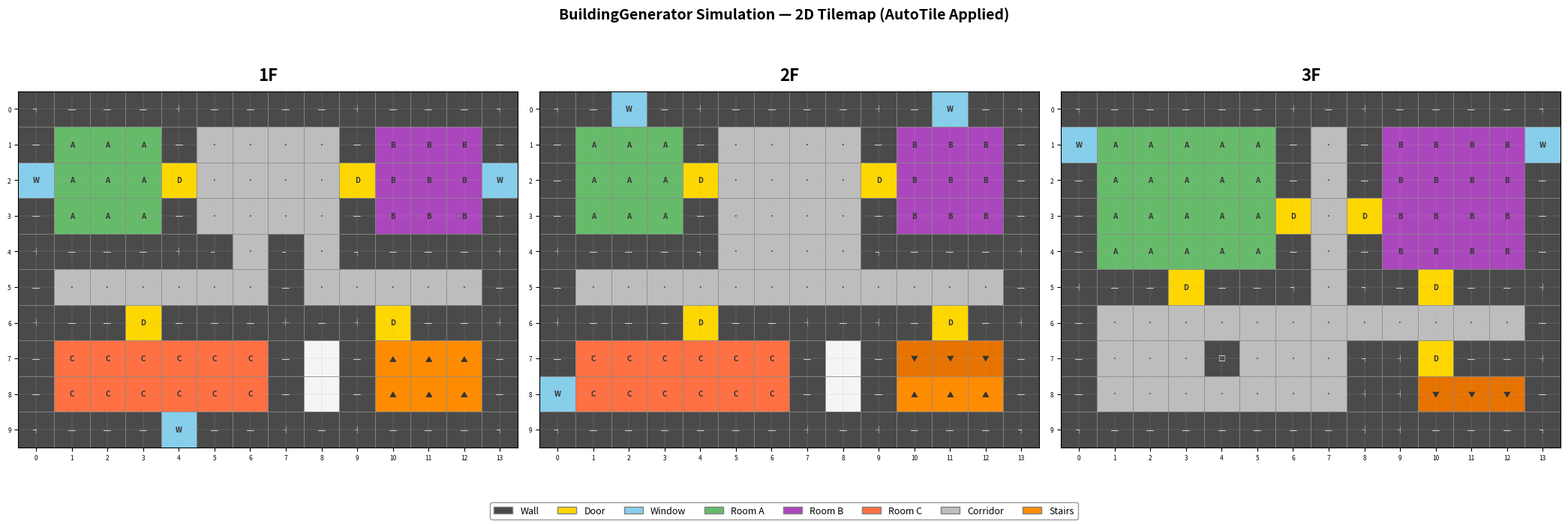
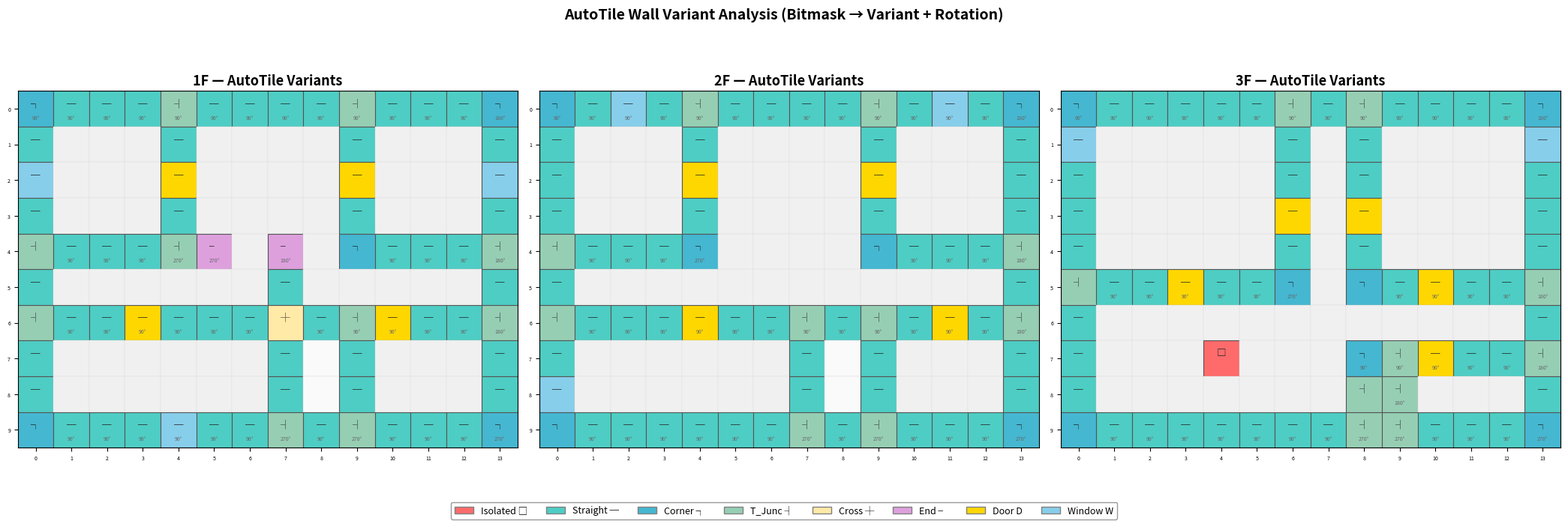
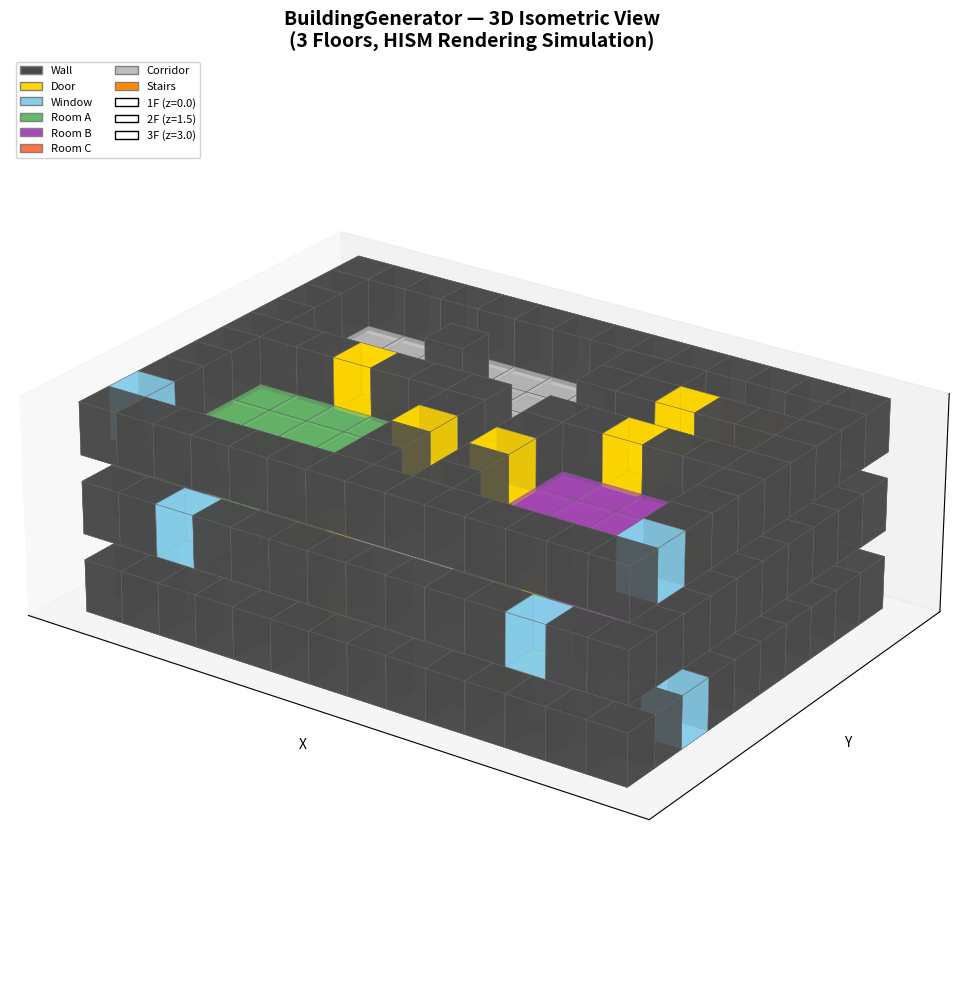

Generate these figures, in order, with matplotlib:
# -*- coding: utf-8 -*-
"""
BuildingGenerator 시뮬레이션
─ 구현서의 ETileType, AutoTileLogic, HISM 생성 플로우를 Python으로 재현
─ 3층 건물: 1F 방3 / 2F 방3 / 3F 방2, 각 방 창문1, 층간 계단
"""

import numpy as np
import matplotlib.pyplot as plt
import matplotlib.patches as mpatches
from matplotlib.patches import FancyBboxPatch, Rectangle
from mpl_toolkits.mplot3d.art3d import Poly3DCollection
import os

OUT_DIR = r"e:\EEE\Shot1\S1\files\output\building_sim"
os.makedirs(OUT_DIR, exist_ok=True)

# ═══════════════════════════════════════════════════════
# ETileType (구현서 03장)
# ═══════════════════════════════════════════════════════
EMPTY      = 0
FLOOR      = 1
WALL       = 2
WALL_DOOR  = 3
WALL_WINDOW= 4
STAIRS     = 5
ROOM_A     = 6
ROOM_B     = 7
ROOM_C     = 8
CORRIDOR   = 9

TILE_LABEL = {
    EMPTY:'Empty', FLOOR:'Floor', WALL:'Wall', WALL_DOOR:'Door',
    WALL_WINDOW:'Window', STAIRS:'Stairs', ROOM_A:'Room A',
    ROOM_B:'Room B', ROOM_C:'Room C', CORRIDOR:'Corridor',
}

TILE_COLOR = {
    EMPTY:'#F5F5F5', FLOOR:'#E0E0E0', WALL:'#4A4A4A',
    WALL_DOOR:'#FFD700', WALL_WINDOW:'#87CEEB', STAIRS:'#FF8C00',
    ROOM_A:'#66BB6A', ROOM_B:'#AB47BC', ROOM_C:'#FF7043',
    CORRIDOR:'#BDBDBD',
}

TILE_LABEL_SHORT = {
    EMPTY:'', FLOOR:'F', WALL:'', WALL_DOOR:'D', WALL_WINDOW:'W',
    STAIRS:'▲', ROOM_A:'A', ROOM_B:'B', ROOM_C:'C', CORRIDOR:'·',
}

STAIR_UP   = 10   # 올라가는 계단
STAIR_DOWN = 11   # 내려오는 계단 (도착)
TILE_LABEL[STAIR_UP]   = 'Stairs Up'
TILE_LABEL[STAIR_DOWN] = 'Stairs Down'
TILE_COLOR[STAIR_UP]   = '#FF8C00'
TILE_COLOR[STAIR_DOWN] = '#E67300'
TILE_LABEL_SHORT[STAIR_UP]   = '▲'
TILE_LABEL_SHORT[STAIR_DOWN] = '▼'

# ═══════════════════════════════════════════════════════
# EWallVariant + AutoTile 비트마스크 (구현서 04장, 16가지 전체)
# ═══════════════════════════════════════════════════════
ISOLATED   = 'Isolated'
STRAIGHT   = 'Straight'
CORNER     = 'Corner'
T_JUNCTION = 'T_Junc'
CROSS      = 'Cross'
END        = 'End'

AUTOTILE_TABLE = {
    0b0000: (ISOLATED,    0),
    0b0001: (END,         0),    # N
    0b0010: (END,       180),    # S
    0b0011: (STRAIGHT,    0),    # N+S
    0b0100: (END,        90),    # E
    0b0101: (CORNER,      0),    # N+E
    0b0110: (CORNER,     90),    # S+E
    0b0111: (T_JUNCTION,  0),    # N+S+E
    0b1000: (END,       270),    # W
    0b1001: (CORNER,    270),    # N+W
    0b1010: (CORNER,    180),    # S+W
    0b1011: (T_JUNCTION,180),    # N+S+W
    0b1100: (STRAIGHT,   90),    # E+W
    0b1101: (T_JUNCTION,270),    # N+E+W
    0b1110: (T_JUNCTION, 90),    # S+E+W
    0b1111: (CROSS,       0),    # N+S+E+W
}

VARIANT_SYMBOL = {
    ISOLATED: '□', STRAIGHT: '─', CORNER: '┐',
    T_JUNCTION: '┤', CROSS: '┼', END: '╴',
}

def is_wall_family(t):
    """구현서: Wall, Wall_Door, Wall_Window 모두 벽 계열"""
    return t in (WALL, WALL_DOOR, WALL_WINDOW)

def autotile_process_floor(grid):
    """구현서 04장: 상하좌우 이웃 분석 → WallVariant + AutoRotationYaw"""
    H, W = grid.shape
    variants = np.full((H, W), '', dtype=object)
    rotations = np.zeros((H, W), dtype=float)

    for y in range(H):
        for x in range(W):
            if not is_wall_family(grid[y, x]):
                continue
            mask = 0
            if y > 0   and is_wall_family(grid[y-1, x]): mask |= 0b0001  # N
            if y < H-1 and is_wall_family(grid[y+1, x]): mask |= 0b0010  # S
            if x < W-1 and is_wall_family(grid[y, x+1]): mask |= 0b0100  # E
            if x > 0   and is_wall_family(grid[y, x-1]): mask |= 0b1000  # W
            variant, yaw = AUTOTILE_TABLE[mask]
            variants[y, x] = variant
            rotations[y, x] = yaw
    return variants, rotations

# ═══════════════════════════════════════════════════════
# 건물 레이아웃 정의 — 타일맵 에디터에서 페인팅하는 과정
# ═══════════════════════════════════════════════════════
GW, GH = 14, 10  # 14칸 x 10칸

def new_grid():
    return np.full((GH, GW), EMPTY, dtype=int)

def fill_rect(g, y1, x1, y2, x2, tile):
    g[y1:y2+1, x1:x2+1] = tile

def walls_around(g, y1, x1, y2, x2):
    """사각형 테두리를 Wall로"""
    g[y1, x1:x2+1] = WALL
    g[y2, x1:x2+1] = WALL
    g[y1:y2+1, x1] = WALL
    g[y1:y2+1, x2] = WALL

def make_1f():
    g = new_grid()
    walls_around(g, 0, 0, 9, 13)

    # ── Room A (top-left) ──
    walls_around(g, 0, 0, 4, 4)
    fill_rect(g, 1, 1, 3, 3, ROOM_A)
    g[2, 4] = WALL_DOOR
    g[2, 0] = WALL_WINDOW

    # ── Room B (top-right) ──
    walls_around(g, 0, 9, 4, 13)
    fill_rect(g, 1, 10, 3, 12, ROOM_B)
    g[2, 9] = WALL_DOOR
    g[2, 13] = WALL_WINDOW

    # ── Room C (bottom-left) ──
    walls_around(g, 6, 0, 9, 7)
    fill_rect(g, 7, 1, 8, 6, ROOM_C)
    g[6, 3] = WALL_DOOR
    g[9, 4] = WALL_WINDOW

    # ── 계단 (bottom-right, 1F→2F) ──
    walls_around(g, 6, 9, 9, 13)
    fill_rect(g, 7, 10, 8, 12, STAIR_UP)
    g[6, 10] = WALL_DOOR

    # ── 복도 ──
    fill_rect(g, 1, 5, 4, 8, CORRIDOR)
    fill_rect(g, 5, 1, 5, 12, CORRIDOR)

    # 복도-하부 구분 벽
    g[6, 1:13] = WALL
    g[6, 3] = WALL_DOOR
    g[6, 10] = WALL_DOOR

    # ── 기둥 (Cross/End 변형 유발) ──
    # 복도 내 구조 기둥: 4방향 벽에 둘러싸여 Cross(┼) 생성
    g[5, 7] = WALL     # 가로 복도 내 기둥 → End (위아래 비벽)
    # 복도 교차점 보강벽: T자/십자 유발
    g[4, 7] = WALL     # 기둥 위에 벽 연결 → Straight
    # 실제 Cross: 상부 복도와 가로 복도 교차점의 내벽
    g[4, 5] = WALL     # Room A 하단벽과 연결된 T자 → 이미 존재

    return g

def make_2f():
    g = new_grid()
    walls_around(g, 0, 0, 9, 13)

    # ── Room A (top-left) ──
    walls_around(g, 0, 0, 4, 4)
    fill_rect(g, 1, 1, 3, 3, ROOM_A)
    g[2, 4] = WALL_DOOR
    g[0, 2] = WALL_WINDOW

    # ── Room B (top-right) ──
    walls_around(g, 0, 9, 4, 13)
    fill_rect(g, 1, 10, 3, 12, ROOM_B)
    g[2, 9] = WALL_DOOR
    g[0, 11] = WALL_WINDOW

    # ── Room C (bottom-left) ──
    walls_around(g, 6, 0, 9, 7)
    fill_rect(g, 7, 1, 8, 6, ROOM_C)
    g[6, 4] = WALL_DOOR
    g[8, 0] = WALL_WINDOW

    # ── 계단 (2F: 1F에서 올라옴 + 3F로 올라감) ──
    walls_around(g, 6, 9, 9, 13)
    fill_rect(g, 7, 10, 7, 12, STAIR_DOWN)   # 1F→2F 도착
    fill_rect(g, 8, 10, 8, 12, STAIR_UP)     # 2F→3F 출발
    g[6, 11] = WALL_DOOR

    # ── 복도 ──
    fill_rect(g, 1, 5, 4, 8, CORRIDOR)
    fill_rect(g, 5, 1, 5, 12, CORRIDOR)
    g[6, 1:13] = WALL
    g[6, 4] = WALL_DOOR
    g[6, 11] = WALL_DOOR

    return g

def make_3f():
    """3F: 방 2개(대형) + 계단 도착 + 복도. footprint 전체 사용."""
    g = new_grid()
    walls_around(g, 0, 0, 9, 13)

    # ── Room A (좌측 대형, 5x4 내부) ──
    walls_around(g, 0, 0, 5, 6)
    fill_rect(g, 1, 1, 4, 5, ROOM_A)
    g[3, 6] = WALL_DOOR
    g[1, 0] = WALL_WINDOW

    # ── Room B (우측 대형, 4x4 내부) ──
    walls_around(g, 0, 8, 5, 13)
    fill_rect(g, 1, 9, 4, 12, ROOM_B)
    g[3, 8] = WALL_DOOR
    g[1, 13] = WALL_WINDOW

    # ── 중앙 세로 복도 (Room A ↔ Room B 사이) ──
    fill_rect(g, 0, 6, 5, 6, WALL)
    fill_rect(g, 0, 8, 5, 8, WALL)
    fill_rect(g, 1, 7, 4, 7, CORRIDOR)
    g[3, 6] = WALL_DOOR
    g[3, 8] = WALL_DOOR

    # ── 상부-하부 구분벽 + 연결 복도 ──
    g[5, :] = WALL
    g[5, 3] = WALL_DOOR
    g[5, 7] = CORRIDOR          # 세로 복도 관통
    g[5, 10] = WALL_DOOR

    # ── 하단 복도 (전체 가로) ──
    fill_rect(g, 6, 1, 6, 12, CORRIDOR)

    # ── 하단 좌측: 발코니/홀 (빈 공간 대신 바닥) ──
    walls_around(g, 7, 0, 9, 8)
    fill_rect(g, 7, 1, 8, 7, CORRIDOR)
    g[7, 4] = WALL                        # 기둥 (Cross 변형 유발)

    # ── 계단 도착 (2F→3F, 같은 XY 위치) ──
    walls_around(g, 7, 9, 9, 13)
    fill_rect(g, 8, 10, 8, 12, STAIR_DOWN)   # 2F→3F 도착
    g[7, 10] = WALL_DOOR

    return g

# ═══════════════════════════════════════════════════════
# 시뮬레이션 실행
# ═══════════════════════════════════════════════════════
floors_data = {
    '1F': make_1f(),
    '2F': make_2f(),
    '3F': make_3f(),
}

# AutoTile 처리
autotile_results = {}
for name, grid in floors_data.items():
    variants, rotations = autotile_process_floor(grid)
    autotile_results[name] = (variants, rotations)

# ═══════════════════════════════════════════════════════
# HISM 버킷 시뮬레이션 (구현서 05장)
# ═══════════════════════════════════════════════════════
class HismBucket:
    def __init__(self, mesh_name):
        self.mesh_name = mesh_name
        self.instances = []  # list of (floor, x, y, yaw, scale)

hism_buckets = {}

def get_or_create_bucket(mesh_name):
    if mesh_name not in hism_buckets:
        hism_buckets[mesh_name] = HismBucket(mesh_name)
    return hism_buckets[mesh_name]

TILE_SIZE = 400      # cm
FLOOR_HEIGHT = 400   # cm

for floor_idx, (floor_name, grid) in enumerate(floors_data.items()):
    variants, rotations = autotile_results[floor_name]
    H, W = grid.shape
    for y in range(H):
        for x in range(W):
            t = grid[y, x]
            if t == EMPTY:
                continue

            world_x = x * TILE_SIZE
            world_y = y * TILE_SIZE
            world_z = floor_idx * FLOOR_HEIGHT

            if t == WALL:
                v = variants[y, x]
                mesh = f"SM_Wall_{v}"
                b = get_or_create_bucket(mesh)
                b.instances.append((floor_idx, x, y, rotations[y, x], (1,1,1)))
            elif t == WALL_DOOR:
                b = get_or_create_bucket("SM_Wall_Door")
                b.instances.append((floor_idx, x, y, rotations[y, x], (1,1,1)))
            elif t == WALL_WINDOW:
                b = get_or_create_bucket("SM_Wall_Window")
                b.instances.append((floor_idx, x, y, rotations[y, x], (1,1,1)))
            elif t in (ROOM_A, ROOM_B, ROOM_C, FLOOR, CORRIDOR):
                mesh = f"SM_Floor_{TILE_LABEL[t].replace(' ','_')}"
                b = get_or_create_bucket(mesh)
                b.instances.append((floor_idx, x, y, 0, (1,1,1)))
            elif t in (STAIRS, STAIR_UP, STAIR_DOWN):
                mesh = "SM_Stairs_Up" if t in (STAIRS, STAIR_UP) else "SM_Stairs_Down"
                b = get_or_create_bucket(mesh)
                b.instances.append((floor_idx, x, y, 0, (1,1,1)))

# ═══════════════════════════════════════════════════════
# HISM 통계 출력
# ═══════════════════════════════════════════════════════
print("=" * 60)
print("  HISM 버킷 통계 (구현서 05장 시뮬레이션)")
print("=" * 60)
total_instances = 0
for name, bucket in sorted(hism_buckets.items()):
    print(f"  {name:30s}  instances: {len(bucket.instances)}")
    total_instances += len(bucket.instances)
print(f"  {'─'*30}  {'─'*15}")
print(f"  {'TOTAL':30s}  instances: {total_instances}")
print(f"  DrawCall 예상: {len(hism_buckets)} (메쉬 종류 수)")
print(f"  Actor 방식 대비: {total_instances}개 Actor → {len(hism_buckets)}개 HISM DrawCall")
print()

# ═══════════════════════════════════════════════════════
# 2D 층별 렌더링
# ═══════════════════════════════════════════════════════
def draw_floor_2d(ax, grid, variants, rotations, floor_name):
    H, W = grid.shape
    ax.set_xlim(-0.5, W - 0.5)
    ax.set_ylim(H - 0.5, -0.5)
    ax.set_aspect('equal')
    ax.set_title(floor_name, fontsize=16, fontweight='bold', pad=10)

    for y in range(H):
        for x in range(W):
            t = grid[y, x]
            color = TILE_COLOR.get(t, '#FFFFFF')
            rect = Rectangle((x - 0.5, y - 0.5), 1, 1,
                              facecolor=color, edgecolor='#888888', linewidth=0.5)
            ax.add_patch(rect)

            label = TILE_LABEL_SHORT.get(t, '')
            if is_wall_family(t) and t == WALL and variants[y, x]:
                label = VARIANT_SYMBOL.get(variants[y, x], '')
            tc = '#FFFFFF' if t in (WALL,) else '#333333'
            if label:
                ax.text(x, y, label, ha='center', va='center',
                        fontsize=7, color=tc, fontweight='bold')

    ax.set_xticks(range(W))
    ax.set_yticks(range(H))
    ax.tick_params(labelsize=6)
    ax.grid(True, linewidth=0.3, alpha=0.5)

fig, axes = plt.subplots(1, 3, figsize=(21, 7))
for idx, (name, grid) in enumerate(floors_data.items()):
    v, r = autotile_results[name]
    draw_floor_2d(axes[idx], grid, v, r, name)

legend_items = [mpatches.Patch(facecolor=TILE_COLOR[k], edgecolor='gray',
                label=TILE_LABEL[k]) for k in
                [WALL, WALL_DOOR, WALL_WINDOW, ROOM_A, ROOM_B, ROOM_C, CORRIDOR, STAIRS]]
fig.legend(handles=legend_items, loc='lower center', ncol=8, fontsize=9,
           frameon=True, edgecolor='gray')
fig.suptitle('BuildingGenerator Simulation — 2D Tilemap (AutoTile Applied)',
             fontsize=14, fontweight='bold', y=0.98)
plt.tight_layout(rect=[0, 0.06, 1, 0.95])
path_2d = os.path.join(OUT_DIR, 'building_sim_2d.png')
fig.savefig(path_2d, dpi=150, bbox_inches='tight')
plt.close(fig)
print(f"✅ 2D 타일맵 저장: {path_2d}")

# ═══════════════════════════════════════════════════════
# AutoTile 결과 상세 렌더링
# ═══════════════════════════════════════════════════════
def draw_autotile_detail(ax, grid, variants, rotations, floor_name):
    H, W = grid.shape
    ax.set_xlim(-0.5, W - 0.5)
    ax.set_ylim(H - 0.5, -0.5)
    ax.set_aspect('equal')
    ax.set_title(f'{floor_name} — AutoTile Variants', fontsize=13, fontweight='bold')

    variant_colors = {
        ISOLATED: '#FF6B6B', STRAIGHT: '#4ECDC4', CORNER: '#45B7D1',
        T_JUNCTION: '#96CEB4', CROSS: '#FFEAA7', END: '#DDA0DD',
    }

    for y in range(H):
        for x in range(W):
            t = grid[y, x]
            if is_wall_family(t):
                v = variants[y, x]
                if t == WALL:
                    color = variant_colors.get(v, '#999')
                elif t == WALL_DOOR:
                    color = TILE_COLOR[WALL_DOOR]
                else:
                    color = TILE_COLOR[WALL_WINDOW]
                rect = Rectangle((x-0.5, y-0.5), 1, 1,
                                  facecolor=color, edgecolor='#555', linewidth=0.8)
                ax.add_patch(rect)
                sym = VARIANT_SYMBOL.get(v, '?')
                rot_label = f"{int(rotations[y,x])}°" if rotations[y,x] != 0 else ''
                ax.text(x, y - 0.15, sym, ha='center', va='center',
                        fontsize=9, fontweight='bold', color='#222')
                if rot_label:
                    ax.text(x, y + 0.25, rot_label, ha='center', va='center',
                            fontsize=5, color='#666')
            else:
                color = '#F0F0F0' if t != EMPTY else '#FAFAFA'
                rect = Rectangle((x-0.5, y-0.5), 1, 1,
                                  facecolor=color, edgecolor='#DDD', linewidth=0.3)
                ax.add_patch(rect)

    ax.set_xticks(range(W))
    ax.set_yticks(range(H))
    ax.tick_params(labelsize=5)
    ax.grid(False)

fig2, axes2 = plt.subplots(1, 3, figsize=(21, 7))
for idx, (name, grid) in enumerate(floors_data.items()):
    v, r = autotile_results[name]
    draw_autotile_detail(axes2[idx], grid, v, r, name)

variant_legend = [mpatches.Patch(facecolor=c, edgecolor='gray', label=f'{k} {VARIANT_SYMBOL.get(k, "")}')
                  for k, c in [
                      (ISOLATED, '#FF6B6B'), (STRAIGHT, '#4ECDC4'), (CORNER, '#45B7D1'),
                      (T_JUNCTION, '#96CEB4'), (CROSS, '#FFEAA7'), (END, '#DDA0DD'),
                  ]]
variant_legend += [
    mpatches.Patch(facecolor=TILE_COLOR[WALL_DOOR], edgecolor='gray', label='Door D'),
    mpatches.Patch(facecolor=TILE_COLOR[WALL_WINDOW], edgecolor='gray', label='Window W'),
]
fig2.legend(handles=variant_legend, loc='lower center', ncol=8, fontsize=9,
            frameon=True, edgecolor='gray')
fig2.suptitle('AutoTile Wall Variant Analysis (Bitmask → Variant + Rotation)',
              fontsize=14, fontweight='bold', y=0.98)
plt.tight_layout(rect=[0, 0.06, 1, 0.95])
path_at = os.path.join(OUT_DIR, 'building_sim_autotile.png')
fig2.savefig(path_at, dpi=150, bbox_inches='tight')
plt.close(fig2)
print(f"✅ AutoTile 상세 저장: {path_at}")

# ═══════════════════════════════════════════════════════
# 3D 아이소메트릭 뷰
# ═══════════════════════════════════════════════════════
def draw_3d_building():
    fig = plt.figure(figsize=(16, 12))
    ax = fig.add_subplot(111, projection='3d')

    floor_gap = 1.5

    for floor_idx, (floor_name, grid) in enumerate(floors_data.items()):
        H, W = grid.shape
        z_base = floor_idx * floor_gap

        for y in range(H):
            for x in range(W):
                t = grid[y, x]
                if t == EMPTY:
                    continue

                color = TILE_COLOR.get(t, '#CCC')
                alpha = 0.9

                if is_wall_family(t):
                    draw_box(ax, x, y, z_base, 1, 1, 1.0, color, alpha=0.85)
                elif t in (STAIRS, STAIR_UP, STAIR_DOWN):
                    h = 0.8 if t == STAIR_UP else 0.5
                    draw_box(ax, x, y, z_base, 1, 1, h, color, alpha=0.9)
                else:
                    # 바닥: 낮은 블록
                    draw_box(ax, x, y, z_base, 1, 1, 0.08, color, alpha=0.7)

    ax.set_xlabel('X', fontsize=10)
    ax.set_ylabel('Y', fontsize=10)
    ax.set_zlabel('Floor', fontsize=10)
    ax.set_title('BuildingGenerator — 3D Isometric View\n(3 Floors, HISM Rendering Simulation)',
                 fontsize=14, fontweight='bold')

    ax.view_init(elev=25, azim=-55)
    ax.set_box_aspect([GW, GH, len(floors_data) * floor_gap])

    ax.set_xticks([])
    ax.set_yticks([])
    ax.set_zticks([])

    legend_items = [mpatches.Patch(facecolor=TILE_COLOR[k], edgecolor='gray',
                    label=TILE_LABEL[k]) for k in
                    [WALL, WALL_DOOR, WALL_WINDOW, ROOM_A, ROOM_B, ROOM_C, CORRIDOR, STAIRS]]
    floor_labels = [mpatches.Patch(facecolor='white', edgecolor='black',
                    label=f'{name} (z={i*1.5:.1f})')
                    for i, name in enumerate(['1F','2F','3F'])]
    ax.legend(handles=legend_items + floor_labels, loc='upper left',
              fontsize=8, framealpha=0.9, ncol=2)

    return fig

def draw_box(ax, x, y, z, dx, dy, dz, color, alpha=0.8):
    """직육면체 그리기"""
    xx = [x, x+dx, x+dx, x, x, x+dx, x+dx, x]
    yy = [y, y, y+dy, y+dy, y, y, y+dy, y+dy]
    zz = [z, z, z, z, z+dz, z+dz, z+dz, z+dz]

    faces = [
        [0,1,5,4], [2,3,7,6],  # front, back
        [0,3,7,4], [1,2,6,5],  # left, right
        [4,5,6,7], [0,1,2,3],  # top, bottom
    ]

    verts = [[xx[i], yy[i], zz[i]] for i in range(8)]
    for face in faces:
        poly = Poly3DCollection([[verts[i] for i in face]])
        poly.set_facecolor(color)
        poly.set_edgecolor('#666666')
        poly.set_alpha(alpha)
        poly.set_linewidth(0.3)
        ax.add_collection3d(poly)

fig3 = draw_3d_building()
path_3d = os.path.join(OUT_DIR, 'building_sim_3d.png')
fig3.savefig(path_3d, dpi=150, bbox_inches='tight')
plt.close(fig3)
print(f"✅ 3D 뷰 저장: {path_3d}")

# ═══════════════════════════════════════════════════════
# 종합 리포트 출력
# ═══════════════════════════════════════════════════════
print()
print("=" * 60)
print("  BuildingGenerator 시뮬레이션 완료")
print("=" * 60)

for name, grid in floors_data.items():
    H, W = grid.shape
    variants, _ = autotile_results[name]
    wall_count = np.sum(grid == WALL)
    door_count = np.sum(grid == WALL_DOOR)
    window_count = np.sum(grid == WALL_WINDOW)
    floor_count = sum(np.sum(grid == t) for t in [ROOM_A, ROOM_B, ROOM_C, FLOOR, CORRIDOR])
    stair_count = np.sum(grid == STAIRS) + np.sum(grid == STAIR_UP) + np.sum(grid == STAIR_DOWN)

    v_counts = {}
    for y in range(H):
        for x in range(W):
            if variants[y, x]:
                v = variants[y, x]
                v_counts[v] = v_counts.get(v, 0) + 1

    print(f"\n  {name} ({W}x{H} = {W*H} tiles)")
    print(f"    Wall: {wall_count}  Door: {door_count}  Window: {window_count}  Floor: {floor_count}  Stairs: {stair_count}")
    print(f"    AutoTile: {v_counts}")

print(f"\n  HISM 버킷: {len(hism_buckets)}개 → DrawCall: {len(hism_buckets)}")
print(f"  총 인스턴스: {total_instances}개")
print(f"  Actor 방식 대비 DrawCall 절감: {total_instances} → {len(hism_buckets)} ({(1-len(hism_buckets)/total_instances)*100:.1f}% 감소)")
print()
print(f"  출력 파일:")
print(f"    {path_2d}")
print(f"    {path_at}")
print(f"    {path_3d}")
